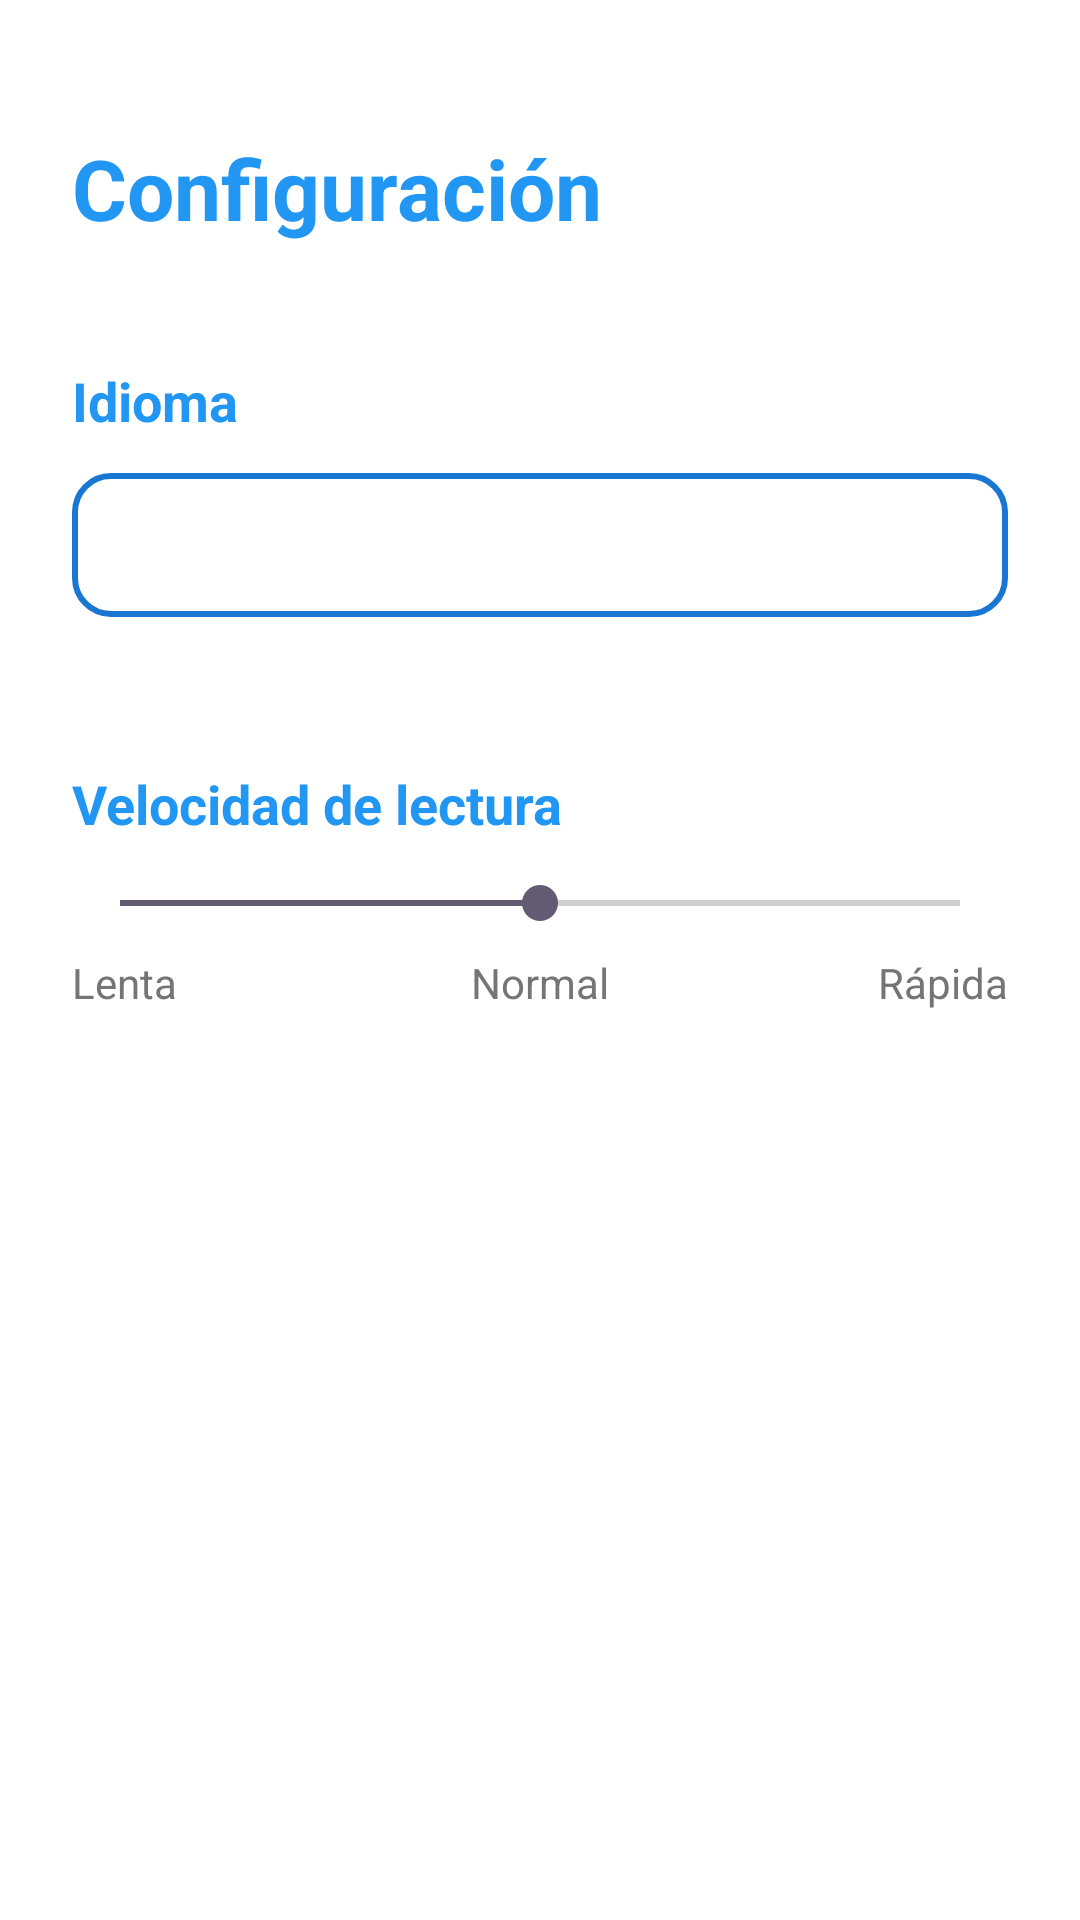

Reconstruct the res/layout file that produces this screen, plus the resources it refers to.
<!-- AndroidManifest.xml: application theme Theme.ChemaKou -->
<!-- res/layout/fragment_settings.xml -->
<?xml version="1.0" encoding="utf-8"?>
<LinearLayout xmlns:android="http://schemas.android.com/apk/res/android"
    android:layout_width="match_parent"
    android:layout_height="match_parent"
    android:orientation="vertical"
    android:background="@color/white"
    android:padding="24dp">

    <TextView
        android:layout_width="wrap_content"
        android:layout_height="wrap_content"
        android:text="Configuración"
        android:textSize="28sp"
        android:textColor="#2196F3"
        android:textStyle="bold"
        android:layout_marginTop="20dp"
        android:layout_marginBottom="40dp"/>

    <TextView
        android:layout_width="wrap_content"
        android:layout_height="wrap_content"
        android:text="Idioma"
        android:textSize="18sp"
        android:textColor="#2196F3"
        android:textStyle="bold"
        android:layout_marginBottom="12dp"/>

    <Spinner
        android:id="@+id/spinner_language"
        android:layout_width="match_parent"
        android:layout_height="48dp"
        android:layout_marginBottom="50dp"
        android:background="@drawable/border_blue_rounded"/>

    <TextView
        android:layout_width="wrap_content"
        android:layout_height="wrap_content"
        android:text="Velocidad de lectura"
        android:textSize="18sp"
        android:textColor="#2196F3"
        android:textStyle="bold"
        android:layout_marginBottom="12dp"/>

    <SeekBar
        android:id="@+id/seekbar_speed"
        android:layout_width="match_parent"
        android:layout_height="wrap_content"
        android:layout_marginBottom="8dp"
        android:max="4"
        android:progress="2"/>

    <LinearLayout
        android:layout_width="match_parent"
        android:layout_height="wrap_content"
        android:orientation="horizontal"
        android:layout_marginBottom="40dp">

        <TextView
            android:layout_width="0dp"
            android:layout_height="wrap_content"
            android:layout_weight="1"
            android:text="Lenta"
            android:textSize="14sp"
            android:textColor="#757575"
            android:gravity="start"/>

        <TextView
            android:layout_width="0dp"
            android:layout_height="wrap_content"
            android:layout_weight="1"
            android:text="Normal"
            android:textSize="14sp"
            android:textColor="#757575"
            android:gravity="center"/>

        <TextView
            android:layout_width="0dp"
            android:layout_height="wrap_content"
            android:layout_weight="1"
            android:text="Rápida"
            android:textSize="14sp"
            android:textColor="#757575"
            android:gravity="end"/>

    </LinearLayout>

</LinearLayout>
<!-- resources referenced by this layout -->
<resources>
  <color name="white">#FFFFFF</color>
  <!-- drawable border_blue_rounded (drawable) -->
  <?xml version="1.0" encoding="utf-8"?>
  <shape xmlns:android="http://schemas.android.com/apk/res/android"
      android:shape="rectangle">
      <solid android:color="#FFFFFF" />
      <stroke
          android:width="2dp"
          android:color="#1976D2" />
      <corners android:radius="12dp" />
  </shape>
  <style name="Theme.ChemaKou" parent="Base.Theme.ChemaKou" />
  <style name="Base.Theme.ChemaKou" parent="Theme.Material3.DayNight.NoActionBar">
          
          
      </style>
</resources>
